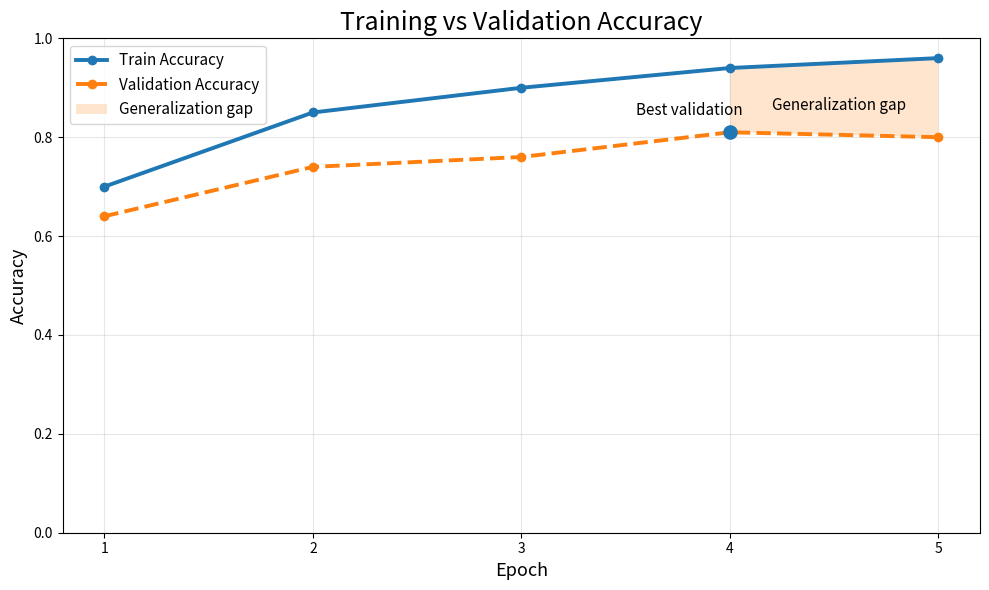

Source code (Python): (Note: this script raises an exception after producing the figure.)
import matplotlib.pyplot as plt


def main():
    # Replace with your exact values if needed
    train_accuracies = [0.70, 0.85, 0.90, 0.94, 0.96]
    val_accuracies = [0.64, 0.74, 0.76, 0.81, 0.80]
    epochs = [1, 2, 3, 4, 5]

    plt.figure(figsize=(10, 6))

    # Main curves
    plt.plot(
        epochs,
        train_accuracies,
        marker="o",
        linewidth=2.8,
        label="Train Accuracy"
    )

    plt.plot(
        epochs,
        val_accuracies,
        marker="o",
        linewidth=2.8,
        linestyle="--",
        label="Validation Accuracy"
    )

    # Highlight best validation epoch
    best_epoch = val_accuracies.index(max(val_accuracies)) + 1
    best_val = max(val_accuracies)
    plt.scatter(best_epoch, best_val, s=90, zorder=5)
    plt.text(best_epoch - 0.45, best_val + 0.035, "Best validation", fontsize=11)

    # Shade overfitting / generalization gap in later epochs
    gap_start_idx = 3   # starts from epoch 4
    plt.fill_between(
        epochs[gap_start_idx:],
        train_accuracies[gap_start_idx:],
        val_accuracies[gap_start_idx:],
        alpha=0.20,
        label="Generalization gap"
    )

    # Small label inside the shaded area
    mid_x = 4.2
    mid_y = (train_accuracies[3] + val_accuracies[3]) / 2
    plt.text(mid_x, mid_y - 0.02, "Generalization gap", fontsize=11)

    # Layout
    plt.title("Training vs Validation Accuracy", fontsize=18)
    plt.xlabel("Epoch", fontsize=13)
    plt.ylabel("Accuracy", fontsize=13)
    plt.xticks(epochs)
    plt.ylim(0.0, 1.0)
    plt.grid(True, alpha=0.3)
    plt.legend(fontsize=11)

    output_path = "results/train_val_accuracy_professional.png"
    plt.tight_layout()
    plt.savefig(output_path, dpi=300)
    plt.close()

    print(f"Saved plot to: {output_path}")


if __name__ == "__main__":
    main()
